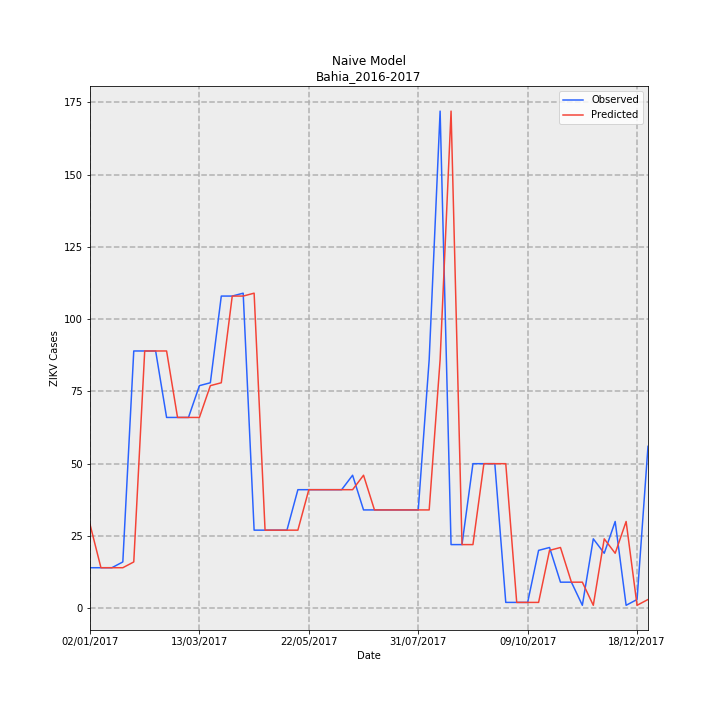

Data behind this chart, as committed beside it:
Date, Observed, Predicted, error
02/01/2017, 14, 29, 15
09/01/2017, 14, 14, 0
16/01/2017, 14, 14, 0
23/01/2017, 16, 14, -2
30/01/2017, 89, 16, -73
06/02/2017, 89, 89, 0
13/02/2017, 89, 89, 0
20/02/2017, 66, 89, 23
27/02/2017, 66, 66, 0
06/03/2017, 66, 66, 0
13/03/2017, 77, 66, -11
20/03/2017, 78, 77, -1
27/03/2017, 108, 78, -30
03/04/2017, 108, 108, 0
10/04/2017, 109, 108, -1
17/04/2017, 27, 109, 82
24/04/2017, 27, 27, 0
01/05/2017, 27, 27, 0
08/05/2017, 27, 27, 0
15/05/2017, 41, 27, -14
22/05/2017, 41, 41, 0
29/05/2017, 41, 41, 0
05/06/2017, 41, 41, 0
12/06/2017, 41, 41, 0
19/06/2017, 46, 41, -5
26/06/2017, 34, 46, 12
03/07/2017, 34, 34, 0
10/07/2017, 34, 34, 0
17/07/2017, 34, 34, 0
24/07/2017, 34, 34, 0
31/07/2017, 34, 34, 0
07/08/2017, 86, 34, -52
14/08/2017, 172, 86, -86
21/08/2017, 22, 172, 150
28/08/2017, 22, 22, 0
04/09/2017, 50, 22, -28
11/09/2017, 50, 50, 0
18/09/2017, 50, 50, 0
25/09/2017, 2, 50, 48
02/10/2017, 2, 2, 0
09/10/2017, 2, 2, 0
16/10/2017, 20, 2, -18
23/10/2017, 21, 20, -1
30/10/2017, 9, 21, 12
06/11/2017, 9, 9, 0
13/11/2017, 1, 9, 8
20/11/2017, 24, 1, -23
27/11/2017, 19, 24, 5
04/12/2017, 30, 19, -11
11/12/2017, 1, 30, 29
18/12/2017, 3, 1, -2
25/12/2017, 56, 3, -53
